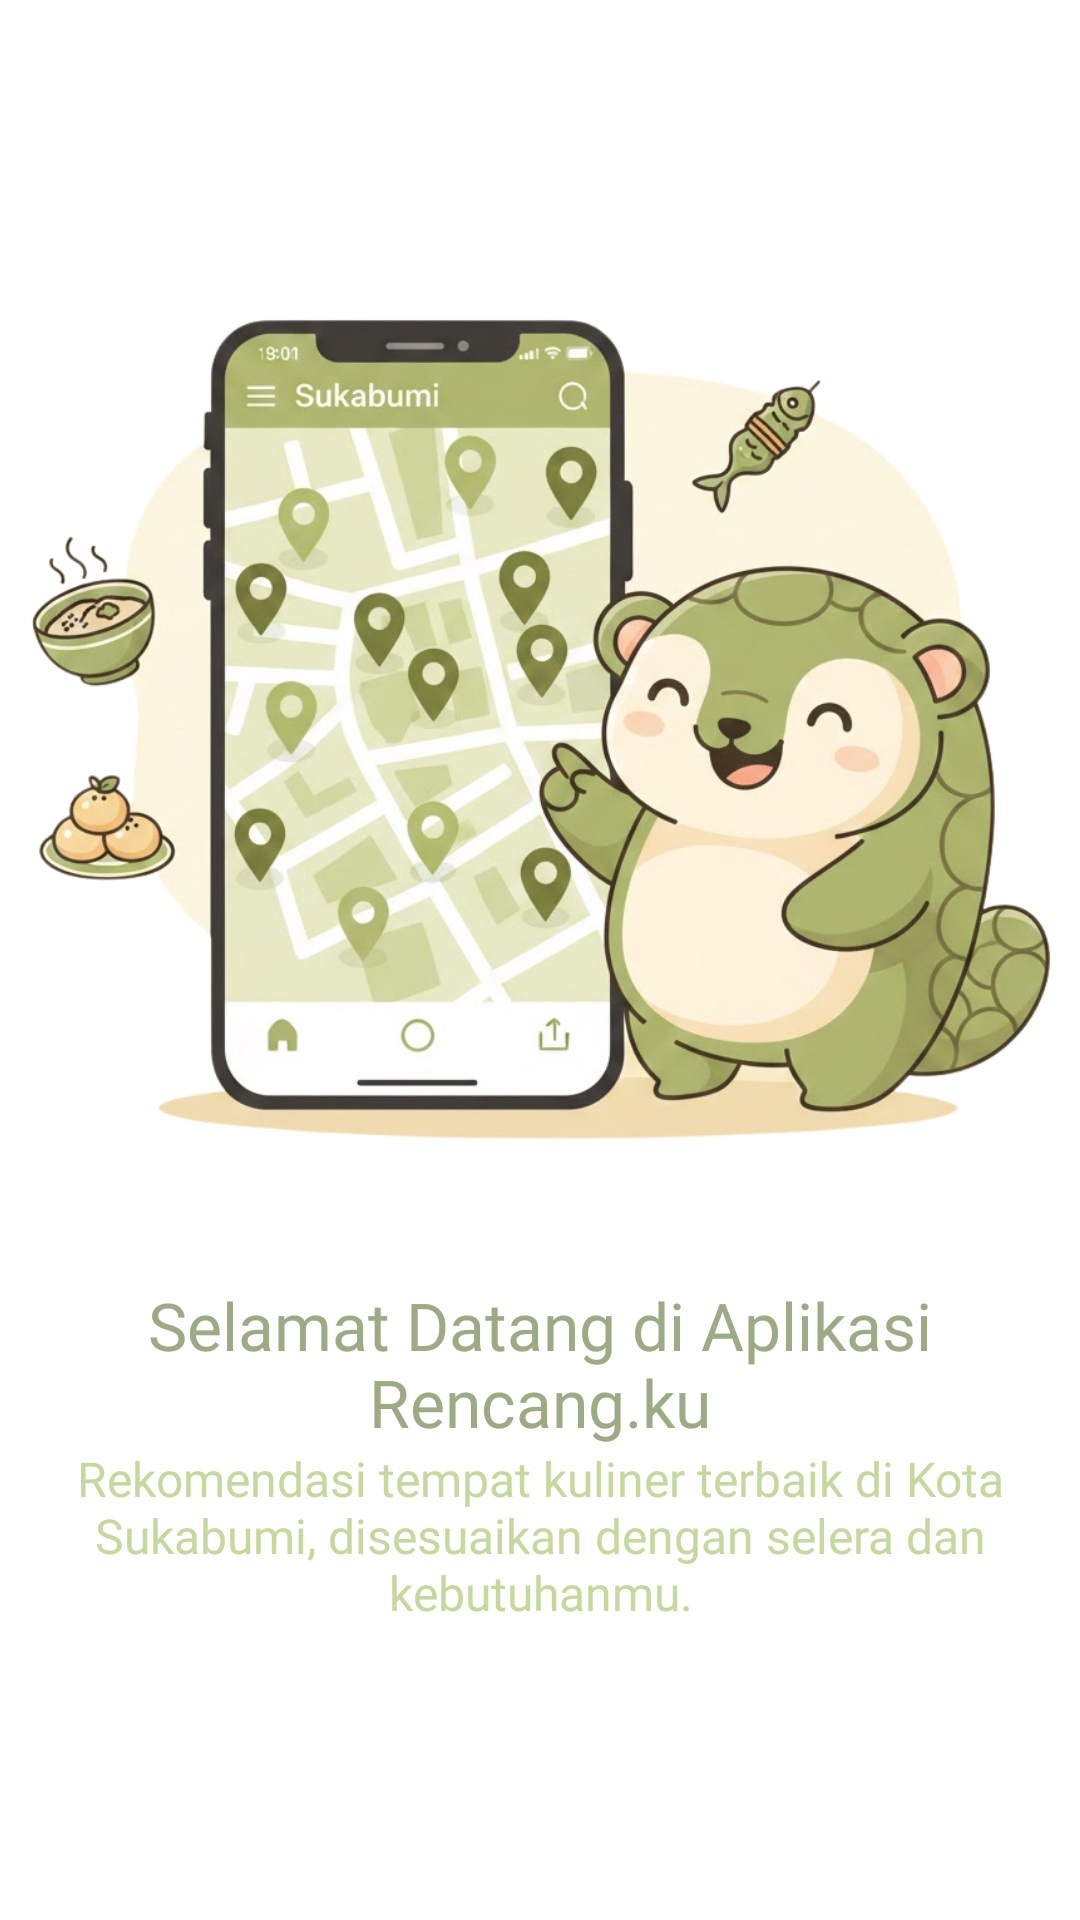

Here is an Android app screen rendered from its layout file. Give the layout XML and the strings, colors and styles it references.
<!-- AndroidManifest.xml: application theme Theme.Rencangku -->
<!-- res/layout/onboarding_1.xml -->
<?xml version="1.0" encoding="utf-8"?>
<LinearLayout xmlns:android="http://schemas.android.com/apk/res/android"
    android:orientation="vertical"
    android:layout_width="match_parent"
    android:layout_height="match_parent"
    android:gravity="center"
    android:background="@android:color/white">

    <ImageView
        android:layout_width="match_parent"
        android:layout_height="379dp"
        android:src="@drawable/gambar_onboarding1"
        android:layout_gravity="center_horizontal"/>

    <TextView
        android:layout_width="wrap_content"
        android:layout_height="wrap_content"
        android:fontFamily="@font/poppins_semi_bold"
        android:text="@string/welcome"
        android:gravity="center"
        android:textColor="@color/primary"
        android:textSize="22sp" />

    <TextView
        android:layout_width="wrap_content"
        android:layout_height="wrap_content"
        android:layout_marginBottom="50dp"
        android:fontFamily="@font/poppins_medium"
        android:gravity="center"
        android:text="@string/desc_ob_1"
        android:textColor="@color/secondary"
        android:textSize="16sp" />

</LinearLayout>
<!-- resources referenced by this layout -->
<resources>
  <color name="primary">#9CAB84</color>
  <color name="secondary">#C5D89D</color>
  <!-- drawable gambar_onboarding1: png bitmap (drawable, 956860 bytes) -->
  <string name="desc_ob_1">Rekomendasi tempat kuliner terbaik di Kota Sukabumi, disesuaikan dengan selera dan kebutuhanmu.</string>
  <string name="welcome">Selamat Datang di Aplikasi Rencang.ku</string>
  <style name="Theme.Rencangku" parent="Theme.Material3.DayNight.NoActionBar">
          
      </style>
</resources>
